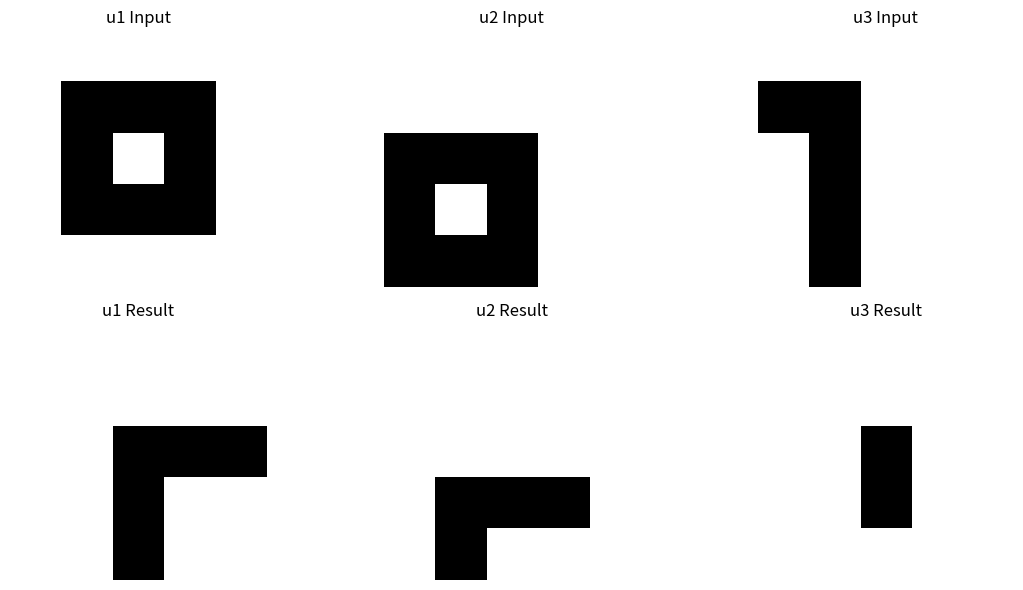

The matplotlib source for this figure:
import numpy as np
import matplotlib.pyplot as plt

THETA = 2.5

u1 = [0,0,0,0,0,
      0,1,1,1,0,
      0,1,0,1,0,
      0,1,1,1,0,
      0,0,0,0,0]

u2 = [0,0,0,0,0,
      0,0,0,0,0,
      1,1,1,0,0,
      1,0,1,0,0,
      1,1,1,0,0]

u3 = [0,0,0,0,0,
      1,1,0,0,0,
      0,1,0,0,0,
      0,1,0,0,0,
      0,1,0,0,0]

w = [1,1,1,
     1,0,0,
     1,0,0]

def f(x:int) -> int:
    """funkcja progowa makaron-pizza

    Args:
        x (int): wejście do funkcji progowej

    Returns:
        int: wyjście 0 dla x < 0, w innym wypadku 1
    """
    return 1 if x-THETA >= 0 else 0

def convolution(bitmap: list[int], kernel: list[int]) -> list[int]:
    """Convoluts the input with use of kernel.

    Args:
        bitmap (list[int]): a bitmap to be convoluted (must be length 25)
        kernel (list[int]): kernel used to convolut (must be length 9)

    Returns:
        list[int]: convoluted image
    """
    barrier = range(5)
    result = [0 for _ in range(25)]
    for i in range(5):
        for j in range(5):
            suma = 0
            for item1 in (-1,0,1):
                for item2 in (-1,0,1):
                    bidx = (i+item1)*5+(j+item2)
                    kidx = 3*(item1+1)+(item2+1) 
                    suma += bitmap[bidx]*kernel[kidx] if i+item1 in barrier and j+item2 in barrier else 0
            result[i*5+j] = f(suma)

    return result

def plot_results(inputs, results, titles):
    """Plots the input bitmaps and their corresponding results.

    Args:
        inputs (list[list[int]]): List of input bitmaps (each of length 25).
        results (list[list[int]]): List of result bitmaps (each of length 25).
        titles (list[str]): Titles for the plots.
    """
    fig, axes = plt.subplots(2, len(inputs), figsize=(12, 6))
    for idx, (input_bitmap, result_bitmap) in enumerate(zip(inputs, results)):
        # Plot input bitmap
        axes[0, idx].imshow(np.array(input_bitmap).reshape(5, 5), cmap='binary', vmin=0, vmax=1)
        axes[0, idx].set_title(f"{titles[idx]} Input")
        axes[0, idx].axis('off')

        # Plot result bitmap
        axes[1, idx].imshow(np.array(result_bitmap).reshape(5, 5), cmap='binary', vmin=0, vmax=1)
        axes[1, idx].set_title(f"{titles[idx]} Result")
        axes[1, idx].axis('off')

    plt.tight_layout()
    plt.show()

x1, x2, x3 = convolution(u1, w), convolution(u2, w), convolution(u3, w)

# Prepare data for plotting
inputs = [u1, u2, u3]
results = [x1, x2, x3]
titles = ["u1", "u2", "u3"]

# Plot the inputs and results
plot_results(inputs, results, titles)